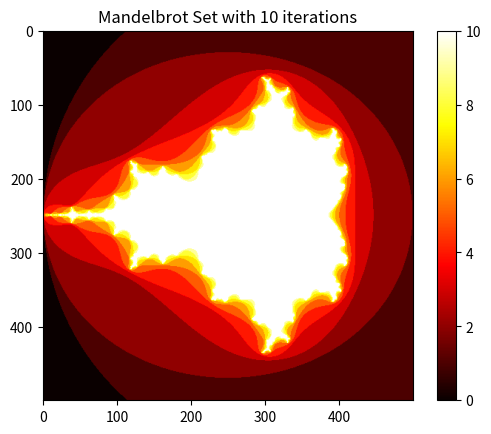

Here is the Python script that generated this plot: (Note: this script raises an exception after producing the figure.)
import matplotlib.pyplot as plt
import numpy as np

def mandelbrot(c, max_iter):
    z = c
    for n in range(max_iter):
        if abs(z) > 2:
            return n
        z = z*z + c
    return max_iter

def mandelbrot_set(xmin, xmax, ymin, ymax, width, height, max_iter):
    x = np.linspace(xmin, xmax, width)
    y = np.linspace(ymin, ymax, height)

    img = np.zeros((height, width))

    for i in range(height):
        for j in range(width):
            img[i, j] = mandelbrot(x[j] + 1j*y[i], max_iter)

    return img

if __name__ == '__main__':
    xmin, xmax, ymin, ymax = -2.0, 1.0, -1.5, 1.5
    width, height = 500, 500
    max_iters = [10, 50, 100, 200, 250]

    for max_iter in max_iters:
        img = mandelbrot_set(xmin, xmax, ymin, ymax, width, height, max_iter)

        plt.figure()
        plt.imshow(img, cmap='hot')
        plt.colorbar()
        plt.title('Mandelbrot Set with {} iterations'.format(max_iter))
        
        plt.savefig('images/mandelbrot_{}.png'.format(max_iter))